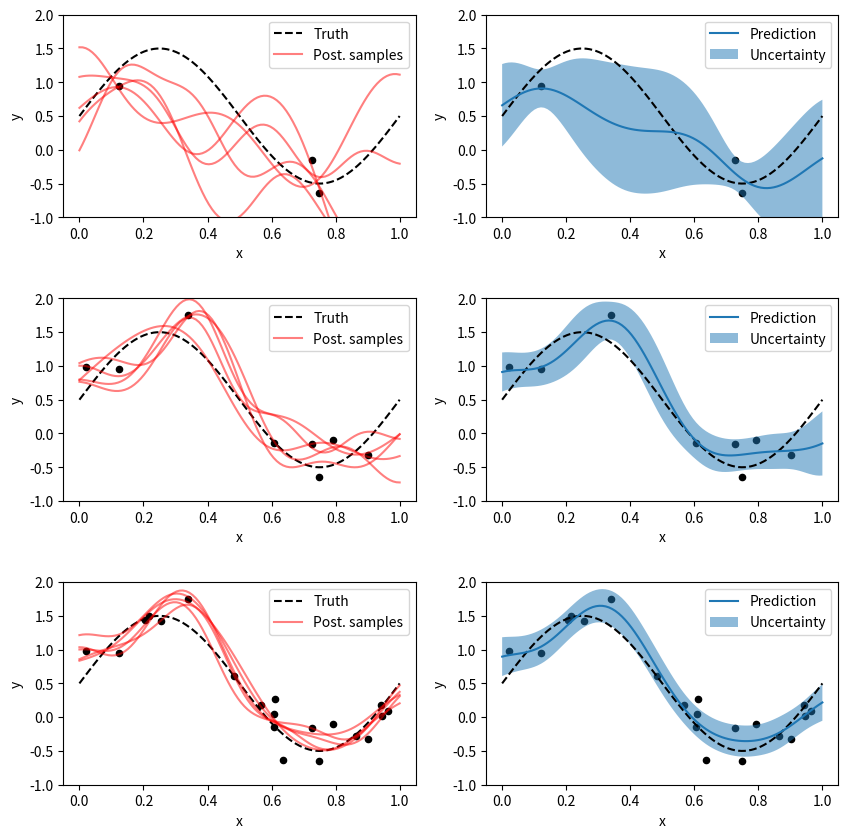

Source code (Python):
import numpy as np
import matplotlib.pyplot as plt

# Functions for plots-----------------------------------------------------------------
from scipy import stats

def plot_data(x, t):
    plt.scatter(x, t, marker='o', c="k", s=20)

def plot_truth(x, y, label='Truth'):
    plt.plot(x, y, 'k--', label=label)

def plot_predictive(x, y, std, y_label='Prediction', std_label='Uncertainty', plot_xy_labels=True):
    y = y.ravel()
    std = std.ravel()

    plt.plot(x, y, label=y_label)
    plt.fill_between(x.ravel(), y + std, y - std, alpha = 0.5, label=std_label)

    if plot_xy_labels:
        plt.xlabel('x')
        plt.ylabel('y')

def plot_posterior_samples(x, ys, plot_xy_labels=True):
    plt.plot(x, ys[:, 0], 'r-', alpha=0.5, label='Post. samples')
    for i in range(1, ys.shape[1]):
        plt.plot(x, ys[:, i], 'r-', alpha=0.5)

    if plot_xy_labels:
        plt.xlabel('x')
        plt.ylabel('y')

def plot_posterior(mean, cov, w0, w1):
    resolution = 100

    grid_x = grid_y = np.linspace(-1, 1, resolution)
    grid_flat = np.dstack(np.meshgrid(grid_x, grid_y)).reshape(-1, 2)

    densities = stats.multivariate_normal.pdf(grid_flat, mean=mean.ravel(), cov=cov).reshape(resolution, resolution)
    plt.imshow(densities, origin='lower', extent=(-1, 1, -1, 1))
    plt.scatter(w0, w1, marker='x', c="r", s=20, label='Truth')

    plt.xlabel('w0')
    plt.ylabel('w1')

def print_comparison(title, a, b, a_prefix='np', b_prefix='br'):
    print(title)
    print('-' * len(title))
    print(f'{a_prefix}:', a)
    print(f'{b_prefix}:', b)
    print()
##----------------------------------------------------------------------------------------------------------------------------------


## Computes posterior and posterior_predictive
def posterior(Phi, t, alpha, beta, return_inverse=False):
    """Computes mean and covariance matrix of the posterior distribution."""
    S_N_inv = alpha * np.eye(Phi.shape[1]) + beta * Phi.T.dot(Phi)
    S_N = np.linalg.inv(S_N_inv)
    m_N = beta * S_N.dot(Phi.T).dot(t)

    if return_inverse:
        return m_N, S_N, S_N_inv
    else:
        return m_N, S_N


def posterior_predictive(Phi_test, m_N, S_N, beta):
    """Computes mean and variances of the posterior predictive distribution."""
    y = Phi_test.dot(m_N)
    # Only compute variances (diagonal elements of covariance matrix)
    y_var = 1 / beta + np.sum(Phi_test.dot(S_N) * Phi_test, axis=1)

    return y, y_var



#Dataset--------------------------------------------------------------------------
f_w0 = -0.3
f_w1 =  0.5

def f(X, noise_variance):
    '''Linear function plus noise'''
    return f_w0 + f_w1 * X + noise(X.shape, noise_variance)

def g(X, noise_variance):
    '''Sinus function plus noise'''
    return 0.5 + np.sin(2 * np.pi * X) + noise(X.shape, noise_variance)

def noise(size, variance):
    return np.random.normal(scale=np.sqrt(variance), size=size)

#Fitting functions----------------------------------------------------------------
def identity_basis_function(x):
    return x

def gaussian_basis_function(x, mu, sigma=0.1):
    return np.exp(-0.5 * (x - mu) ** 2 / sigma ** 2)

def polynomial_basis_function(x, degree):
    return x ** degree

def expand(x, bf, bf_args=None):
    if bf_args is None:
        return np.concatenate([np.ones(x.shape), bf(x)], axis=1)
    else:
        return np.concatenate([np.ones(x.shape)] + [bf(x, bf_arg) for bf_arg in bf_args], axis=1)


# Training dataset sizes
N_list = [3, 8, 20]

beta = 25.0
alpha = 2.0

# Training observations in [-1, 1)
X = np.random.rand(N_list[-1], 1)

# Training target values
t = g(X, noise_variance=1 / beta)

# Test observations
X_test = np.linspace(0, 1, 100).reshape(-1, 1)

# Function values without noise
y_true = g(X_test, noise_variance=0)

# Design matrix of test observations
Phi_test = expand(X_test, bf=gaussian_basis_function, bf_args=np.linspace(0, 1, 9))

plt.figure(figsize=(10, 10))
plt.subplots_adjust(hspace=0.4)

for i, N in enumerate(N_list):
    X_N = X[:N]
    t_N = t[:N]

    # Design matrix of training observations
    Phi_N = expand(X_N, bf=gaussian_basis_function, bf_args=np.linspace(0, 1, 9))

    # Mean and covariance matrix of posterior
    m_N, S_N = posterior(Phi_N, t_N, alpha, beta)

    # Mean and variances of posterior predictive
    y, y_var = posterior_predictive(Phi_test, m_N, S_N, beta)

    # Draw 5 random weight samples from posterior and compute y values
    w_samples = np.random.multivariate_normal(m_N.ravel(), S_N, 5).T
    y_samples = Phi_test.dot(w_samples)

    plt.subplot(len(N_list), 2, i * 2 + 1)
    plot_data(X_N, t_N)
    plot_truth(X_test, y_true)
    plot_posterior_samples(X_test, y_samples)
    plt.ylim(-1.0, 2.0)
    plt.legend()

    plt.subplot(len(N_list), 2, i * 2 + 2)
    plot_data(X_N, t_N)
    plot_truth(X_test, y_true, label=None)
    plot_predictive(X_test, y, np.sqrt(y_var))
    plt.ylim(-1.0, 2.0)
    plt.legend()

plt.show()